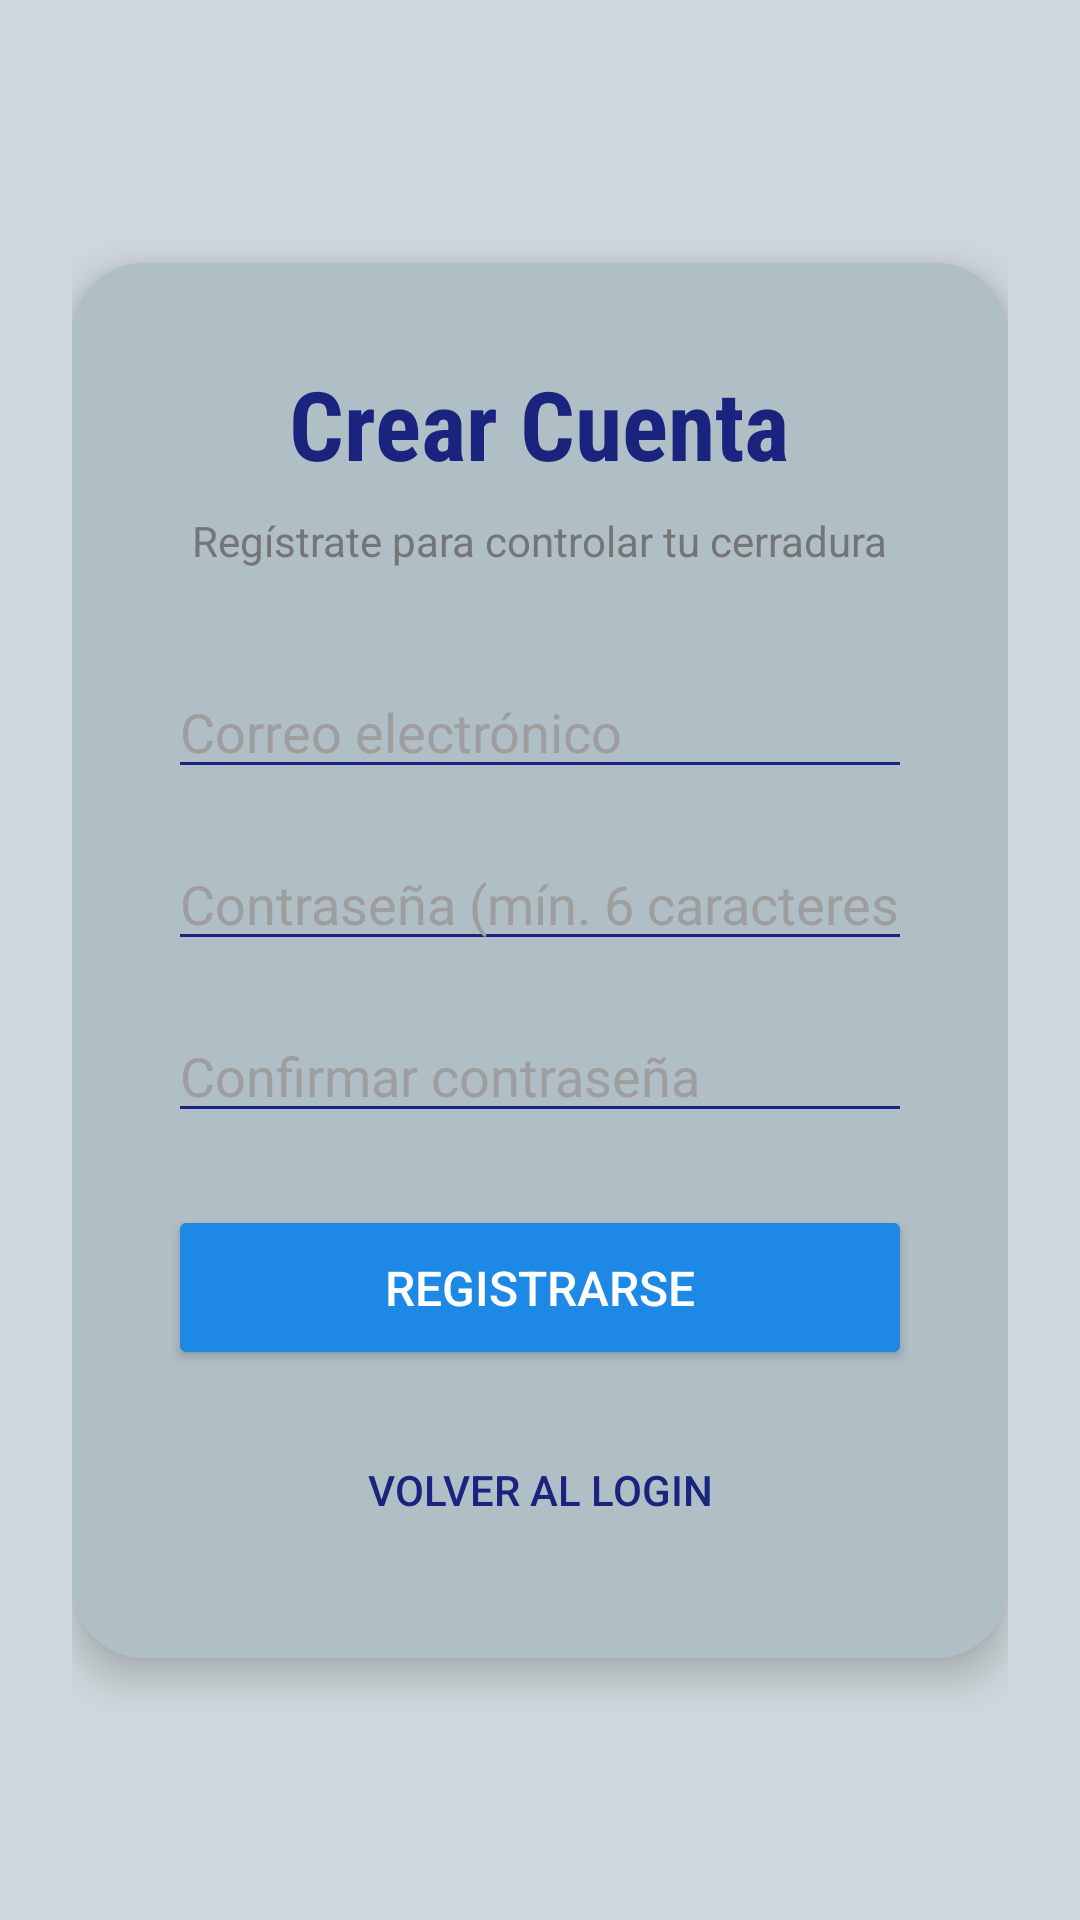

The Android layout XML behind this screen, and the referenced resources:
<!-- AndroidManifest.xml: application theme Theme.SmartLock -->
<!-- res/layout/activity_register.xml -->
<?xml version="1.0" encoding="utf-8"?>
<androidx.constraintlayout.widget.ConstraintLayout
    xmlns:android="http://schemas.android.com/apk/res/android"
    xmlns:app="http://schemas.android.com/apk/res-auto"
    android:layout_width="match_parent"
    android:layout_height="match_parent"
    android:background="#CFD8DC"
    android:padding="24dp">

    <LinearLayout
        android:layout_width="match_parent"
        android:layout_height="wrap_content"
        android:orientation="vertical"
        android:background="@drawable/bg_card"
        android:padding="32dp"
        android:elevation="8dp"
        app:layout_constraintTop_toTopOf="parent"
        app:layout_constraintBottom_toBottomOf="parent"
        app:layout_constraintStart_toStartOf="parent"
        app:layout_constraintEnd_toEndOf="parent">

        <TextView
            android:layout_width="wrap_content"
            android:layout_height="wrap_content"
            android:text="Crear Cuenta"
            android:textSize="32sp"
            android:textStyle="bold"
            android:textColor="#1A237E"
            android:fontFamily="sans-serif-condensed"
            android:layout_gravity="center"
            android:layout_marginBottom="8dp"/>

        <TextView
            android:layout_width="wrap_content"
            android:layout_height="wrap_content"
            android:text="Regístrate para controlar tu cerradura"
            android:textSize="14sp"
            android:textColor="#757575"
            android:layout_gravity="center"
            android:layout_marginBottom="32dp"/>

        <EditText
            android:id="@+id/etEmailReg"
            android:layout_width="match_parent"
            android:layout_height="wrap_content"
            android:hint="Correo electrónico"
            android:inputType="textEmailAddress"
            android:textColor="#000000"
            android:textColorHint="#9E9E9E"
            android:backgroundTint="#1A237E"
            android:layout_marginBottom="16dp"/>

        <EditText
            android:id="@+id/etPasswordReg"
            android:layout_width="match_parent"
            android:layout_height="wrap_content"
            android:hint="Contraseña (mín. 6 caracteres)"
            android:inputType="textPassword"
            android:textColor="#000000"
            android:textColorHint="#9E9E9E"
            android:backgroundTint="#1A237E"
            android:layout_marginBottom="16dp"/>

        <EditText
            android:id="@+id/etConfirmPasswordReg"
            android:layout_width="match_parent"
            android:layout_height="wrap_content"
            android:hint="Confirmar contraseña"
            android:inputType="textPassword"
            android:textColor="#000000"
            android:textColorHint="#9E9E9E"
            android:backgroundTint="#1A237E"
            android:layout_marginBottom="24dp"/>

        <Button
            android:id="@+id/btnRegister"
            android:layout_width="match_parent"
            android:layout_height="55dp"
            android:text="Registrarse"
            android:textSize="16sp"
            android:backgroundTint="#1E88E5"
            android:textColor="#FFFFFF"
            app:cornerRadius="12dp"
            android:layout_marginBottom="16dp"/>

        <Button
            android:id="@+id/btnBackToLogin"
            android:layout_width="match_parent"
            android:layout_height="wrap_content"
            android:text="Volver al Login"
            android:textSize="14sp"
            android:textColor="#1A237E"
            style="@style/Widget.AppCompat.Button.Borderless"/>

    </LinearLayout>

</androidx.constraintlayout.widget.ConstraintLayout>
<!-- resources referenced by this layout -->
<resources>
  <!-- drawable bg_card (drawable) -->
  <?xml version="1.0" encoding="utf-8"?>
  <shape xmlns:android="http://schemas.android.com/apk/res/android"
      android:shape="rectangle">
      <solid android:color="#B0BEC5" />
      <corners android:radius="24dp" />
      <padding
          android:bottom="16dp"
          android:left="16dp"
          android:right="16dp"
          android:top="16dp" />
  </shape>
  <style name="Theme.SmartLock" parent="Theme.AppCompat.Light.DarkActionBar">
          <item name="colorPrimary">#1A237E</item>
          <item name="colorPrimaryDark">#0D1440</item>
          <item name="colorAccent">#4CAF50</item>
          <item name="android:windowBackground">#CFD8DC</item>
          <item name="android:textColorPrimary">#000000</item>
          <item name="android:textColorSecondary">#757575</item>
      </style>
</resources>
